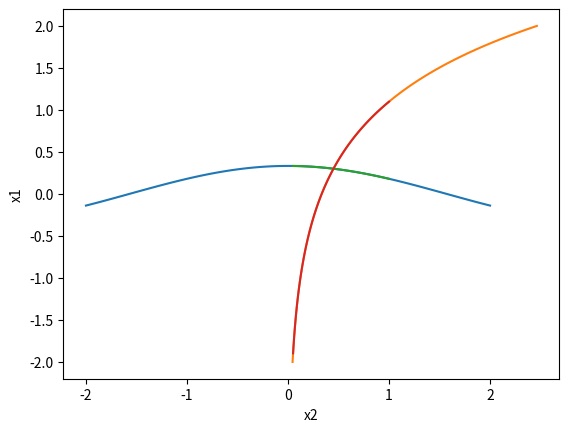

Python code for this plot:
# -*- coding: utf-8 -*-
"""lab2_2.ipynb

Automatically generated by Colaboratory.

Original file is located at
    https://colab.research.google.com/<link-removed>
"""

import math
import numpy as np
import matplotlib.pyplot as plt

"""Вариант 17:
$$
\begin{equation*}
 \begin{cases}
   3⋅x_1-cosx_2=0\\
   3⋅x_2-e^{x_1}=0
 \end{cases}
\end{equation*}
$$
"""

def f_show1(x2):
  return math.cos(x2)/3

def f_show2(x2):
  return math.log(3*x2)

def d_phi1(x2):
    return -math.sin(x2)/3

def d_phi2(x1):
    return math.exp(x1)/3

def phi2(x1):
    return math.exp(x1)/3

def phi1(x2):
    return math.cos(x2)/3

def f1(x1, x2):
    return 3*x1 - math.cos(x2)

def f2(x1, x2):
    return 3*x2 - math.exp(x1)

def d_1fun_x1(x1, x2):
    return 3

def d_1fun_x2(x1, x2):
    return math.sin(x2)

def d_2fun_x1(x1, x2):
    return - math.exp(x1)

def d_2fun_x2(x1, x2):
    return 3

def det_a1(x1, x2):
    return f1(x1, x2) * d_2fun_x2(x1, x2) - f2(x1, x2) * d_1fun_x2(x1, x2)

def det_a2(x1, x2):
    return f2(x1, x2) * d_1fun_x1(x1, x2) - f1(x1, x2) * d_2fun_x1(x1, x2)

# Якобиан
def det_J(x1, x2):
    return d_1fun_x1(x1, x2) * d_2fun_x2(x1, x2) - d_2fun_x1(x1, x2) * d_1fun_x2(x1, x2)

def minus_vectors(a, b):
    n = len(a)
    res = np.zeros(n)

    for i in range(0, n):
        res[i] = a[i] - b[i]

    return res

def norma_vector(a):
    sum = 0
    n = len(a)
    for i in range(0, n):
        sum += a[i] * a[i]
        
    sum = math.sqrt(sum)
    return sum

def SimpleIterationsMethod(epsilon, n):
    xk = np.zeros(n)
    xk_tmp = np.zeros(n)

    xk[0] = 1.8
    xk[1] = 1
    x2a = 1.7
    x2b = 1.8
    x1a = 0.5
    x1b = 1
    #производные на участках мотононные, поэтому найдем максимум производных так:
    dphi1_max = max(d_phi1(x2a), d_phi1(x2b))
    dphi2_max = max(d_phi2(x1a), d_phi2(x1b))

    q = max(abs(dphi1_max), abs(dphi2_max))

    #проверка условия наличия решения
    if q > 1:
        print(f"Sufficient condition is not met : q = {q} > 1")
        return

    print(f"Sufficient condition is met : q = {q} < 1")

    counter = 0
    #Вычисляем корень по рекурентной формуле простых итераций
    while ((q / (1 - q)) * norma_vector(minus_vectors(xk, xk_tmp)) > epsilon):
        if counter != 0:
            xk[0] = xk_tmp[0]
            xk[1] = xk_tmp[1]

        counter = counter + 1
        xk_tmp[0] = phi1(xk[1])
        xk_tmp[1] = phi2(xk[0])

    print(f"x1 = {xk[0]}, x2 = {xk[1]}, on {counter} iteration")

def newtonMethod(x0, epsilon, n):
    
    xk = np.zeros(n)
    xk_tmp = np.zeros(n)
    detk = np.zeros(n)

    xk_tmp = x0

    counter = 0

    #Вычисляем корень по рекурентной формуле Ньютона
    while norma_vector(minus_vectors(xk, xk_tmp)) > epsilon:
        xk[0] = xk_tmp[0]
        xk[1] = xk_tmp[1]

        detk[0] = det_a1(xk[0], xk[1]) / det_J(xk[0], xk[1])
        detk[1] = det_a2(xk[0], xk[1]) / det_J(xk[0], xk[1])

        xk_tmp = minus_vectors(xk, detk)
        counter = counter + 1

    print(f"x1 = {xk[0]}, x2 = {xk[1]}, on {counter} iteration")

"""# Метод простых итераций"""

#Построим графики
x = np.linspace(-2,2,100)
phi1_ = []
phi2_ = []
for x_ in x:
  phi1_.append(phi1(x_))
  phi2_.append(phi2(x_))
plt.plot(x,phi1_)
plt.plot(phi2_,x)
plt.xlabel('x2')
plt.ylabel('x1')
#положительное решение находится в квадрате 0 < x2 < 1, 0 < x1 < 0.5
#за начальное приближение возьмем точку (0.5,0.5)

epsilon = [0.1, 0.001, 0.0001, 0.00001]

# Посчитаем решения для различных точностей методом простых итераций
print("\n\t\tSimple iterations method\n")
for eps in epsilon:
    SimpleIterationsMethod(eps, 2)

"""# Метод Ньютона"""

#Построим графики
x = np.linspace(0.05,1,100)
f1_ = []
f2_ = []
for x_ in x:
  f1_.append(f_show1(x_))
  f2_.append(f_show2(x_))
plt.plot(x,f1_)
plt.plot(x,f2_)
plt.xlabel('x2')
plt.ylabel('x1')

epsilon = [0.1, 0.001, 0.0001, 0.00001]

# Посчитаем решения для различных точностей методом Ньютона
print("\n\t\tNewton method\n")
for eps in epsilon:
    newtonMethod([0.5,0.5],eps, 2)